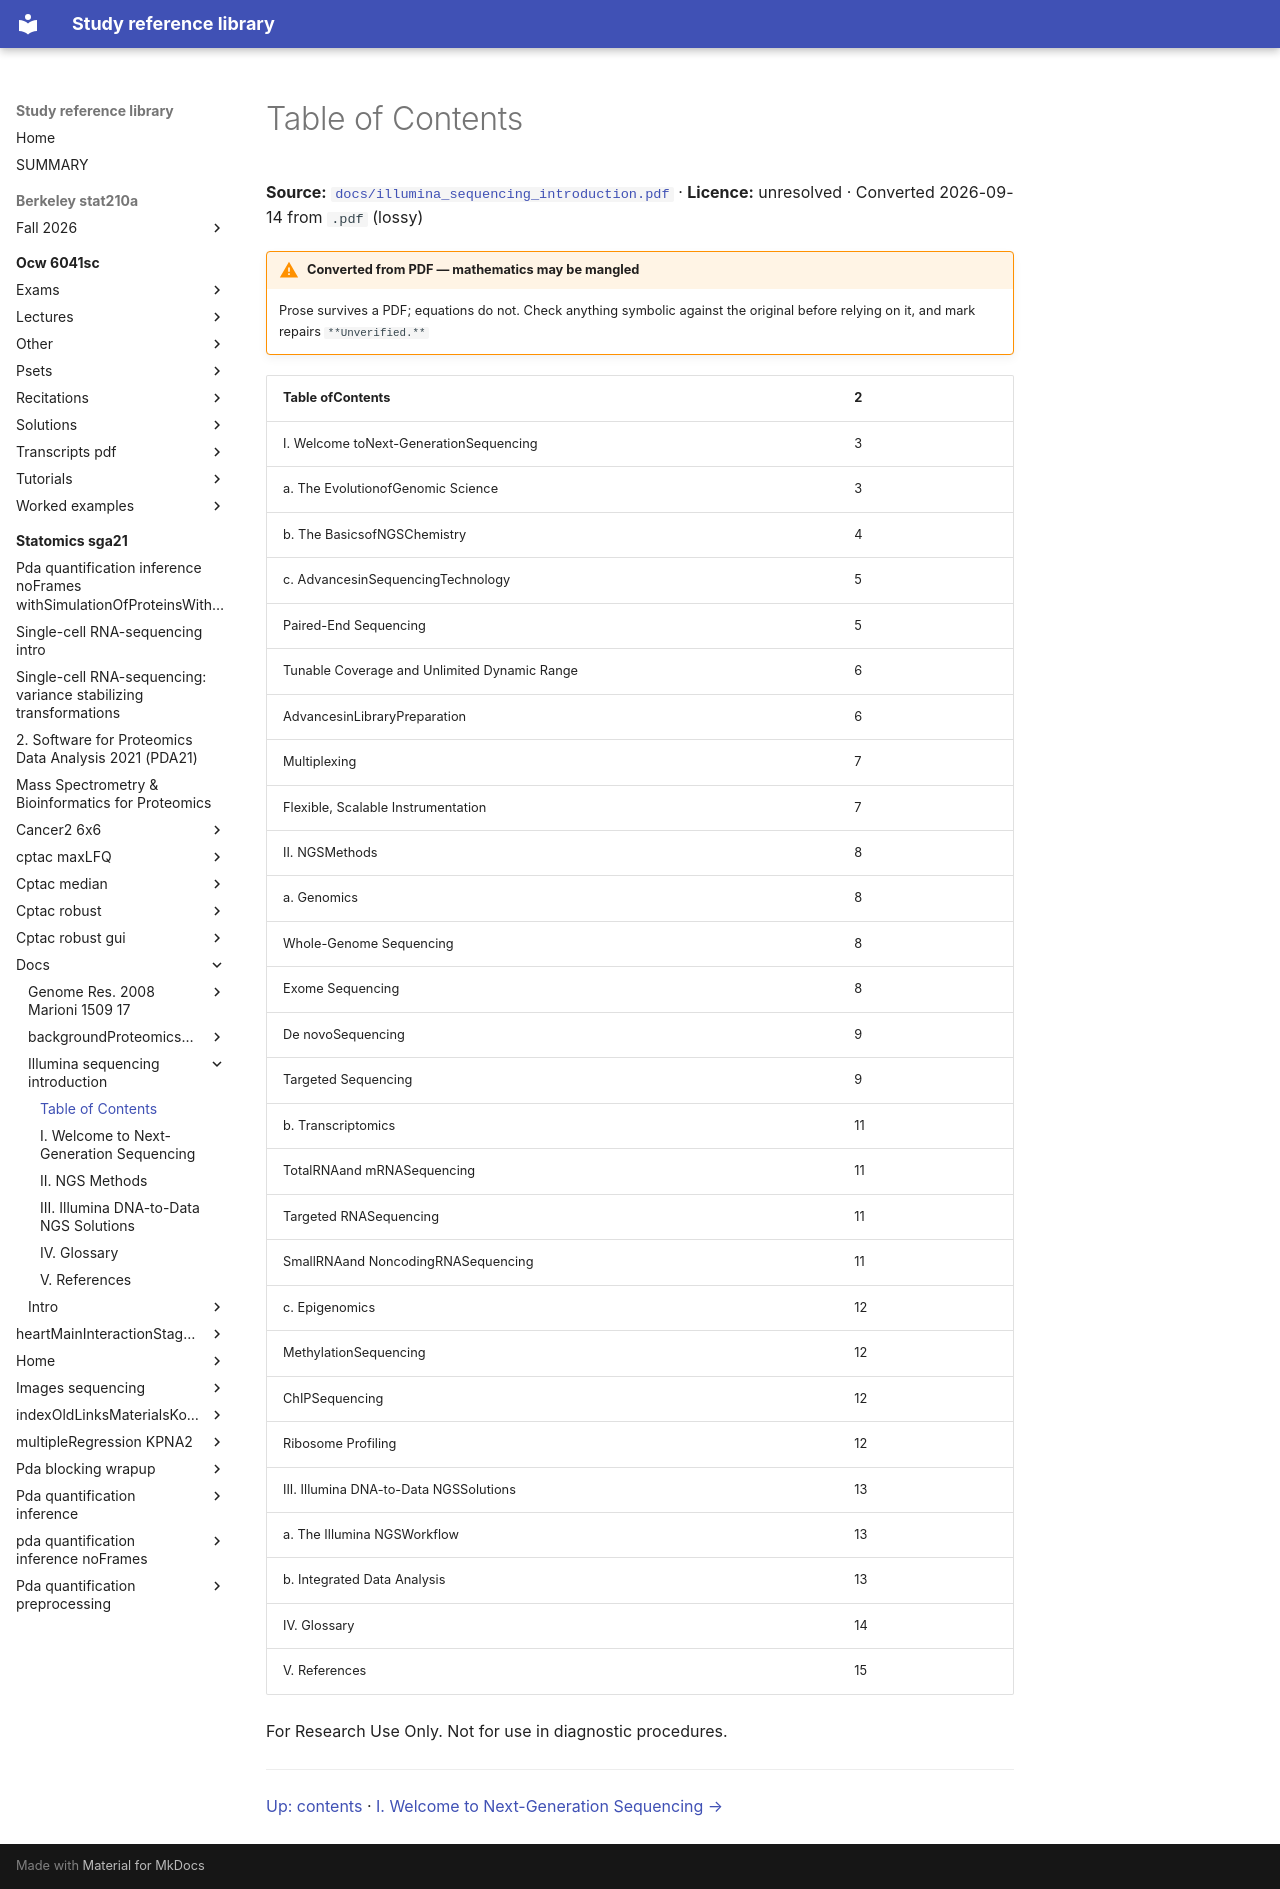

repository: Claptar/knowledge-base-library · page: statomics-sga21/docs/illumina_sequencing_introduction/01-table-of-contents/index.html · generator: mkdocs

---
title: Table of Contents
source: https://github.com/statOmics/SGA21/blob/0ad787d4cc2bb2f4636440840a8a923cf6c09839/docs/illumina_sequencing_introduction.pdf
source_file: sources/statomics-sga21/docs/illumina_sequencing_introduction.pdf
licence: unresolved
route: pdf
fidelity: lossy
converted: '2026-09-14'
---

# Table of Contents

**Source:** [`docs/illumina_sequencing_introduction.pdf`](https://github.com/statOmics/SGA21/blob/0ad787d4cc2bb2f4636440840a8a923cf6c09839/docs/illumina_sequencing_introduction.pdf) · **Licence:** unresolved · Converted 2026-09-14 from `.pdf` (lossy)

!!! warning "Converted from PDF — mathematics may be mangled"
    Prose survives a PDF; equations do not. Check anything symbolic against the
    original before relying on it, and mark repairs `**Unverified.**`

|Table ofContents|2|
|---|---|
|I. Welcome toNext-GenerationSequencing|3|
|a. The EvolutionofGenomic Science|3|
|b. The BasicsofNGSChemistry|4|
|c. AdvancesinSequencingTechnology|5|
|Paired-End Sequencing|5|
|Tunable Coverage and Unlimited Dynamic Range|6|
|AdvancesinLibraryPreparation|6|
|Multiplexing|7|
|Flexible, Scalable Instrumentation|7|
|II. NGSMethods|8|
|a. Genomics|8|
|Whole-Genome Sequencing|8|
|Exome Sequencing|8|
|De novoSequencing|9|
|Targeted Sequencing|9|
|b. Transcriptomics|11|
|TotalRNAand mRNASequencing|11|
|Targeted RNASequencing|11|
|SmallRNAand NoncodingRNASequencing|11|
|c. Epigenomics|12|
|MethylationSequencing|12|
|ChIPSequencing|12|
|Ribosome Profiling|12|
|III. Illumina DNA-to-Data NGSSolutions|13|
|a. The Illumina NGSWorkflow|13|
|b. Integrated Data Analysis|13|
|IV. Glossary|14|
|V. References|15|


For Research Use Only. Not for use in diagnostic procedures.

---

[Up: contents](index.md) · [I. Welcome to Next-Generation Sequencing →](02-i-welcome-to-next-generation-sequencing.md)
